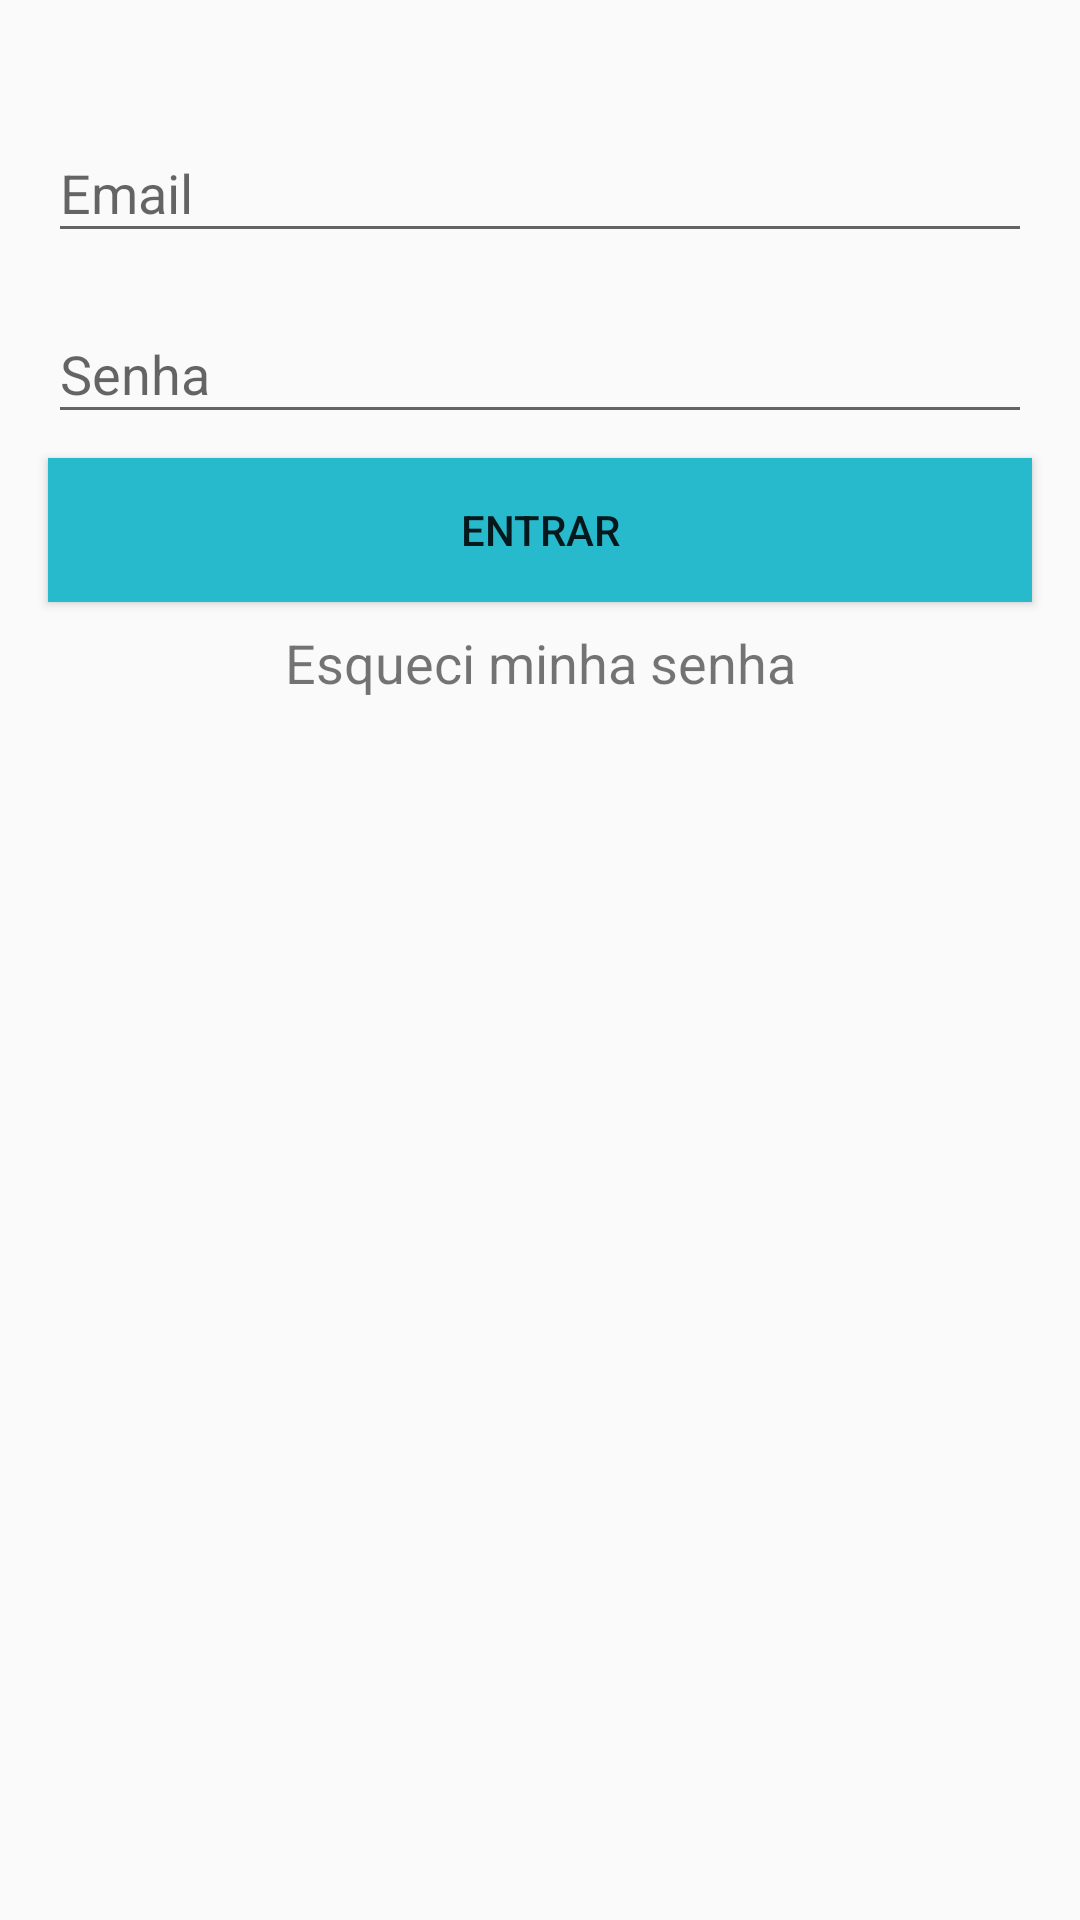

Produce the Android XML layout that renders to this screen, including the resource entries it uses.
<!-- AndroidManifest.xml: application theme AppTheme -->
<!-- res/layout/activity_login.xml -->
<?xml version="1.0" encoding="utf-8"?>
<ScrollView xmlns:android="http://schemas.android.com/apk/res/android"
    xmlns:app="http://schemas.android.com/apk/res-auto"
    xmlns:tools="http://schemas.android.com/tools"
    android:layout_width="match_parent"
    android:layout_height="match_parent">
<androidx.constraintlayout.widget.ConstraintLayout
    android:layout_width="match_parent"
    android:layout_height="match_parent"
    tools:context=".activity.LoginActivity">

    <com.google.android.material.textfield.TextInputLayout
        android:id="@+id/textInputLayout"
        android:layout_width="0dp"
        android:layout_height="wrap_content"
        android:layout_marginStart="16dp"
        android:layout_marginLeft="16dp"
        android:layout_marginEnd="16dp"
        android:layout_marginRight="16dp"
        android:layout_marginBottom="8dp"
        app:layout_constraintBottom_toTopOf="@+id/button"
        app:layout_constraintEnd_toEndOf="parent"
        app:layout_constraintHorizontal_bias="0.5"
        app:layout_constraintStart_toStartOf="parent"
        app:layout_constraintTop_toBottomOf="@+id/textInputLayout2">

        <com.google.android.material.textfield.TextInputEditText
            android:id="@+id/textoSenha"
            android:layout_width="match_parent"
            android:layout_height="wrap_content"
            android:hint="Senha"
            android:inputType="textPassword" />
    </com.google.android.material.textfield.TextInputLayout>

    <Button
        android:id="@+id/button"
        android:layout_width="0dp"
        android:layout_height="wrap_content"
        android:layout_marginStart="16dp"
        android:layout_marginLeft="16dp"
        android:layout_marginEnd="16dp"
        android:layout_marginRight="16dp"
        android:layout_marginBottom="8dp"
        android:background="@color/corBotaoEntrar"
        android:onClick="logarButtonClick"
        android:text="Entrar"
        app:layout_constraintBottom_toTopOf="@+id/esqueceuSenha"
        app:layout_constraintEnd_toEndOf="parent"
        app:layout_constraintHorizontal_bias="0.5"
        app:layout_constraintStart_toStartOf="parent"
        app:layout_constraintTop_toBottomOf="@+id/textInputLayout" />

    <TextView
        android:id="@+id/esqueceuSenha"
        android:layout_width="wrap_content"
        android:layout_height="wrap_content"
        android:text="Esqueci minha senha"
        android:textSize="18sp"
        app:layout_constraintBottom_toBottomOf="parent"
        app:layout_constraintEnd_toEndOf="parent"
        app:layout_constraintStart_toStartOf="parent"
        app:layout_constraintTop_toBottomOf="@+id/button" />

    <com.google.android.material.textfield.TextInputLayout
        android:id="@+id/textInputLayout2"
        android:layout_width="0dp"
        android:layout_height="wrap_content"
        android:layout_marginStart="16dp"
        android:layout_marginLeft="16dp"
        android:layout_marginTop="32dp"
        android:layout_marginEnd="16dp"
        android:layout_marginRight="16dp"
        android:layout_marginBottom="8dp"
        app:layout_constraintBottom_toTopOf="@+id/textInputLayout"
        app:layout_constraintEnd_toEndOf="parent"
        app:layout_constraintHorizontal_bias="0.5"
        app:layout_constraintStart_toStartOf="parent"
        app:layout_constraintTop_toTopOf="parent"
        app:layout_constraintVertical_chainStyle="packed">

        <com.google.android.material.textfield.TextInputEditText
            android:id="@+id/textoEmail"
            android:layout_width="match_parent"
            android:layout_height="wrap_content"
            android:hint="Email"
            android:inputType="textPostalAddress" />
    </com.google.android.material.textfield.TextInputLayout>
</androidx.constraintlayout.widget.ConstraintLayout>
</ScrollView>
<!-- resources referenced by this layout -->
<resources>
  <color name="corBotaoEntrar">#27B9CC</color>
  <style parent="Theme.AppCompat.Light.DarkActionBar" name="AppTheme">
  
      
  
  
      <item name="colorPrimary">@color/colorPrimary</item>
  
      <item name="colorPrimaryDark">@color/colorPrimaryDark</item>
  
      <item name="colorAccent">@color/colorAccent</item>
  
  </style>
  
  
      -
  <color name="colorPrimary">#6200EE</color>
  <color name="colorPrimaryDark">#3700B3</color>
  <color name="colorAccent">#03DAC5</color>
</resources>
